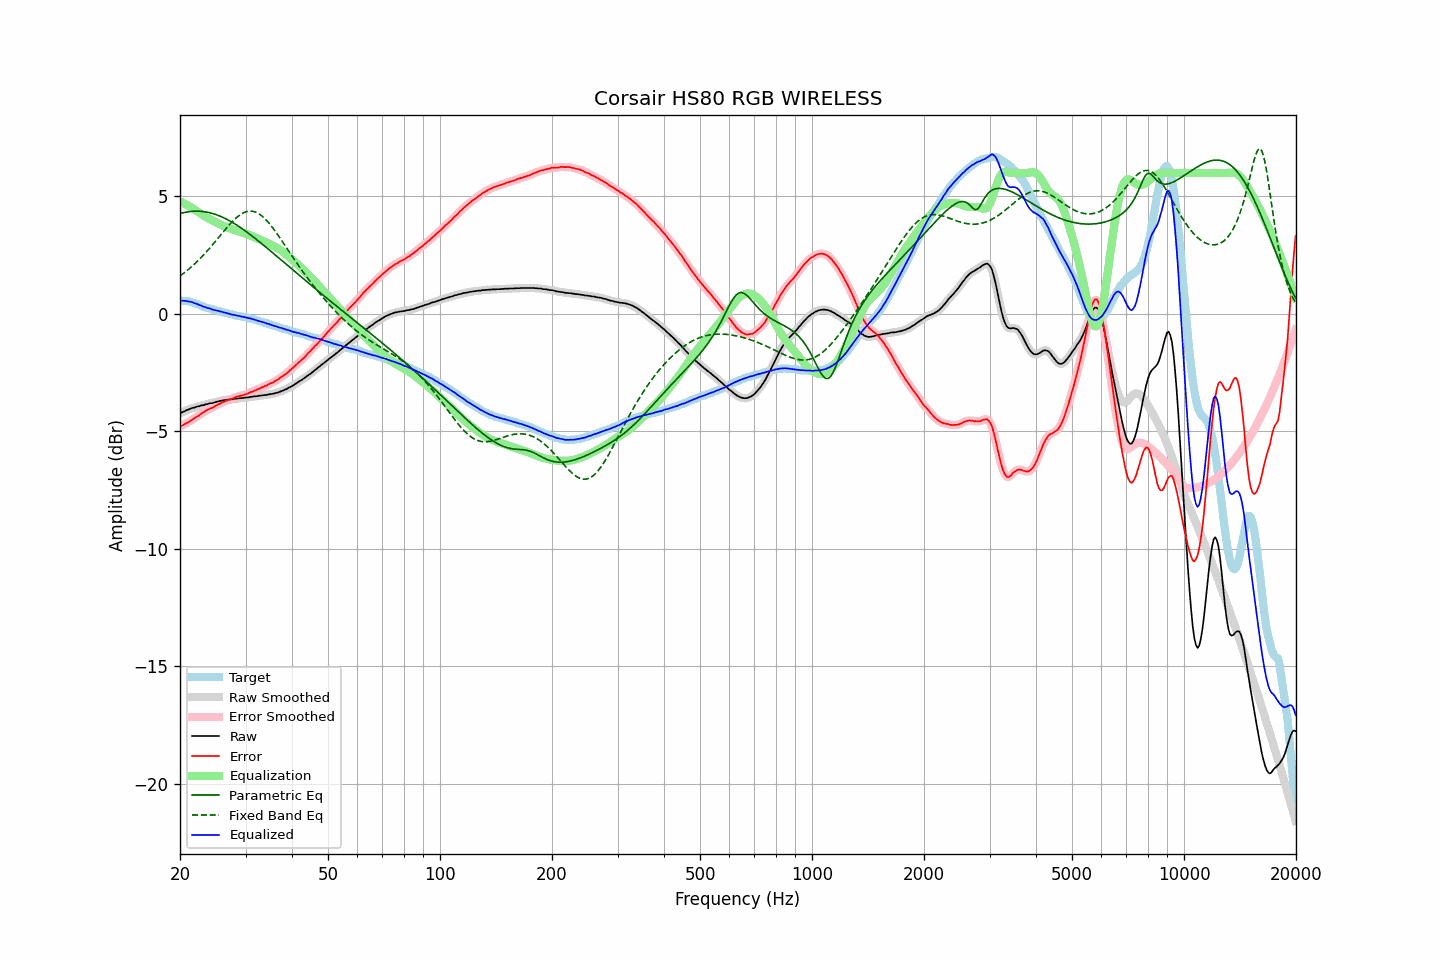

Values plotted in this chart, from the file beside it:
frequency, raw, error, smoothed, error_smoothed, equalization, parametric_eq, fixed_band_eq, equalized_raw, equalized_smoothed, target
20.00, -4.23, -4.80, -4.23, -4.79, 4.79, 4.27, 1.62, 0.57, 0.57, 0.57
20.20, -4.20, -4.75, -4.20, -4.76, 4.76, 4.29, 1.67, 0.56, 0.56, 0.56
20.40, -4.17, -4.72, -4.16, -4.72, 4.72, 4.31, 1.72, 0.56, 0.56, 0.56
20.61, -4.14, -4.69, -4.13, -4.69, 4.69, 4.32, 1.77, 0.55, 0.55, 0.55
20.81, -4.10, -4.64, -4.10, -4.65, 4.65, 4.33, 1.82, 0.55, 0.55, 0.55
21.02, -4.08, -4.62, -4.07, -4.61, 4.61, 4.35, 1.88, 0.53, 0.54, 0.55
21.23, -4.05, -4.57, -4.04, -4.57, 4.57, 4.35, 1.94, 0.52, 0.53, 0.53
21.44, -4.02, -4.52, -4.02, -4.53, 4.53, 4.36, 2.00, 0.51, 0.51, 0.51
21.66, -4.00, -4.48, -4.00, -4.48, 4.49, 4.37, 2.06, 0.49, 0.49, 0.49
21.87, -3.99, -4.44, -3.98, -4.44, 4.44, 4.37, 2.12, 0.46, 0.46, 0.46
22.09, -3.96, -4.39, -3.96, -4.40, 4.40, 4.37, 2.19, 0.44, 0.44, 0.44
22.31, -3.94, -4.35, -3.94, -4.35, 4.35, 4.37, 2.25, 0.41, 0.41, 0.42
22.54, -3.93, -4.31, -3.92, -4.30, 4.30, 4.37, 2.32, 0.38, 0.38, 0.39
22.76, -3.90, -4.25, -3.90, -4.26, 4.26, 4.37, 2.39, 0.36, 0.35, 0.36
22.99, -3.89, -4.21, -3.89, -4.21, 4.21, 4.36, 2.46, 0.33, 0.33, 0.33
23.22, -3.88, -4.17, -3.87, -4.17, 4.17, 4.35, 2.54, 0.30, 0.30, 0.30
23.45, -3.85, -4.12, -3.85, -4.13, 4.13, 4.34, 2.61, 0.29, 0.28, 0.27
23.69, -3.84, -4.09, -3.83, -4.09, 4.09, 4.33, 2.69, 0.26, 0.26, 0.25
23.92, -3.82, -4.05, -3.82, -4.05, 4.06, 4.31, 2.76, 0.24, 0.24, 0.23
24.16, -3.80, -4.02, -3.80, -4.02, 4.02, 4.30, 2.84, 0.22, 0.22, 0.22
24.40, -3.80, -4.00, -3.79, -3.99, 3.98, 4.28, 2.92, 0.19, 0.20, 0.20
24.65, -3.78, -3.96, -3.78, -3.96, 3.95, 4.26, 3.00, 0.17, 0.17, 0.18
24.89, -3.76, -3.92, -3.76, -3.92, 3.91, 4.24, 3.09, 0.16, 0.16, 0.16
25.14, -3.74, -3.88, -3.74, -3.88, 3.88, 4.21, 3.17, 0.14, 0.14, 0.14
25.39, -3.72, -3.84, -3.72, -3.84, 3.84, 4.19, 3.25, 0.13, 0.13, 0.12
25.65, -3.71, -3.82, -3.70, -3.81, 3.81, 4.16, 3.34, 0.10, 0.11, 0.11
25.91, -3.69, -3.77, -3.69, -3.77, 3.78, 4.13, 3.42, 0.09, 0.09, 0.08
26.16, -3.68, -3.75, -3.68, -3.74, 3.75, 4.10, 3.50, 0.07, 0.07, 0.07
26.43, -3.67, -3.72, -3.67, -3.72, 3.72, 4.07, 3.58, 0.05, 0.05, 0.05
26.69, -3.66, -3.69, -3.66, -3.69, 3.69, 4.03, 3.66, 0.04, 0.04, 0.04
26.96, -3.65, -3.66, -3.65, -3.67, 3.66, 4.00, 3.74, 0.02, 0.02, 0.02
27.23, -3.64, -3.64, -3.64, -3.64, 3.64, 3.96, 3.82, 0.00, -0.00, 0.01
27.50, -3.64, -3.62, -3.63, -3.62, 3.61, 3.92, 3.89, -0.02, -0.02, -0.01
27.77, -3.63, -3.59, -3.62, -3.59, 3.59, 3.88, 3.96, -0.04, -0.03, -0.03
28.05, -3.61, -3.56, -3.61, -3.56, 3.56, 3.84, 4.03, -0.04, -0.05, -0.05
28.33, -3.61, -3.53, -3.60, -3.53, 3.54, 3.79, 4.09, -0.06, -0.06, -0.08
28.62, -3.60, -3.51, -3.60, -3.51, 3.52, 3.75, 4.15, -0.08, -0.08, -0.09
28.90, -3.59, -3.50, -3.59, -3.50, 3.50, 3.71, 4.20, -0.09, -0.09, -0.09
29.19, -3.59, -3.48, -3.58, -3.48, 3.48, 3.66, 4.25, -0.11, -0.11, -0.11
29.48, -3.58, -3.47, -3.57, -3.46, 3.46, 3.61, 4.28, -0.12, -0.12, -0.11
29.78, -3.57, -3.44, -3.57, -3.44, 3.43, 3.56, 4.32, -0.13, -0.13, -0.13
30.08, -3.56, -3.41, -3.56, -3.42, 3.41, 3.51, 4.34, -0.14, -0.15, -0.14
30.38, -3.56, -3.39, -3.55, -3.39, 3.39, 3.46, 4.36, -0.17, -0.16, -0.16
30.68, -3.55, -3.36, -3.54, -3.36, 3.36, 3.41, 4.37, -0.18, -0.18, -0.18
30.99, -3.53, -3.32, -3.53, -3.33, 3.33, 3.36, 4.37, -0.19, -0.20, -0.20
31.30, -3.53, -3.31, -3.52, -3.30, 3.31, 3.31, 4.37, -0.22, -0.21, -0.22
31.61, -3.51, -3.28, -3.51, -3.28, 3.28, 3.26, 4.35, -0.23, -0.24, -0.23
31.93, -3.51, -3.25, -3.50, -3.25, 3.25, 3.20, 4.33, -0.26, -0.26, -0.26
32.24, -3.50, -3.22, -3.49, -3.22, 3.22, 3.15, 4.30, -0.28, -0.28, -0.28
32.57, -3.49, -3.18, -3.49, -3.19, 3.19, 3.09, 4.26, -0.30, -0.30, -0.30
32.89, -3.48, -3.16, -3.48, -3.16, 3.16, 3.04, 4.22, -0.32, -0.32, -0.31
33.22, -3.47, -3.12, -3.47, -3.13, 3.13, 2.98, 4.17, -0.34, -0.34, -0.34
33.55, -3.46, -3.10, -3.46, -3.10, 3.10, 2.93, 4.11, -0.36, -0.36, -0.36
33.89, -3.45, -3.06, -3.45, -3.07, 3.07, 2.87, 4.04, -0.38, -0.38, -0.39
34.23, -3.45, -3.05, -3.44, -3.03, 3.03, 2.81, 3.97, -0.41, -0.40, -0.40
34.57, -3.43, -2.99, -3.43, -3.00, 3.00, 2.75, 3.89, -0.42, -0.43, -0.43
34.92, -3.42, -2.96, -3.42, -2.97, 2.97, 2.70, 3.81, -0.45, -0.45, -0.45
35.27, -3.41, -2.94, -3.41, -2.94, 2.94, 2.64, 3.73, -0.47, -0.47, -0.47
35.62, -3.40, -2.91, -3.39, -2.90, 2.90, 2.58, 3.64, -0.50, -0.49, -0.49
35.97, -3.38, -2.86, -3.38, -2.87, 2.86, 2.52, 3.54, -0.51, -0.52, -0.52
... 635 more rows
